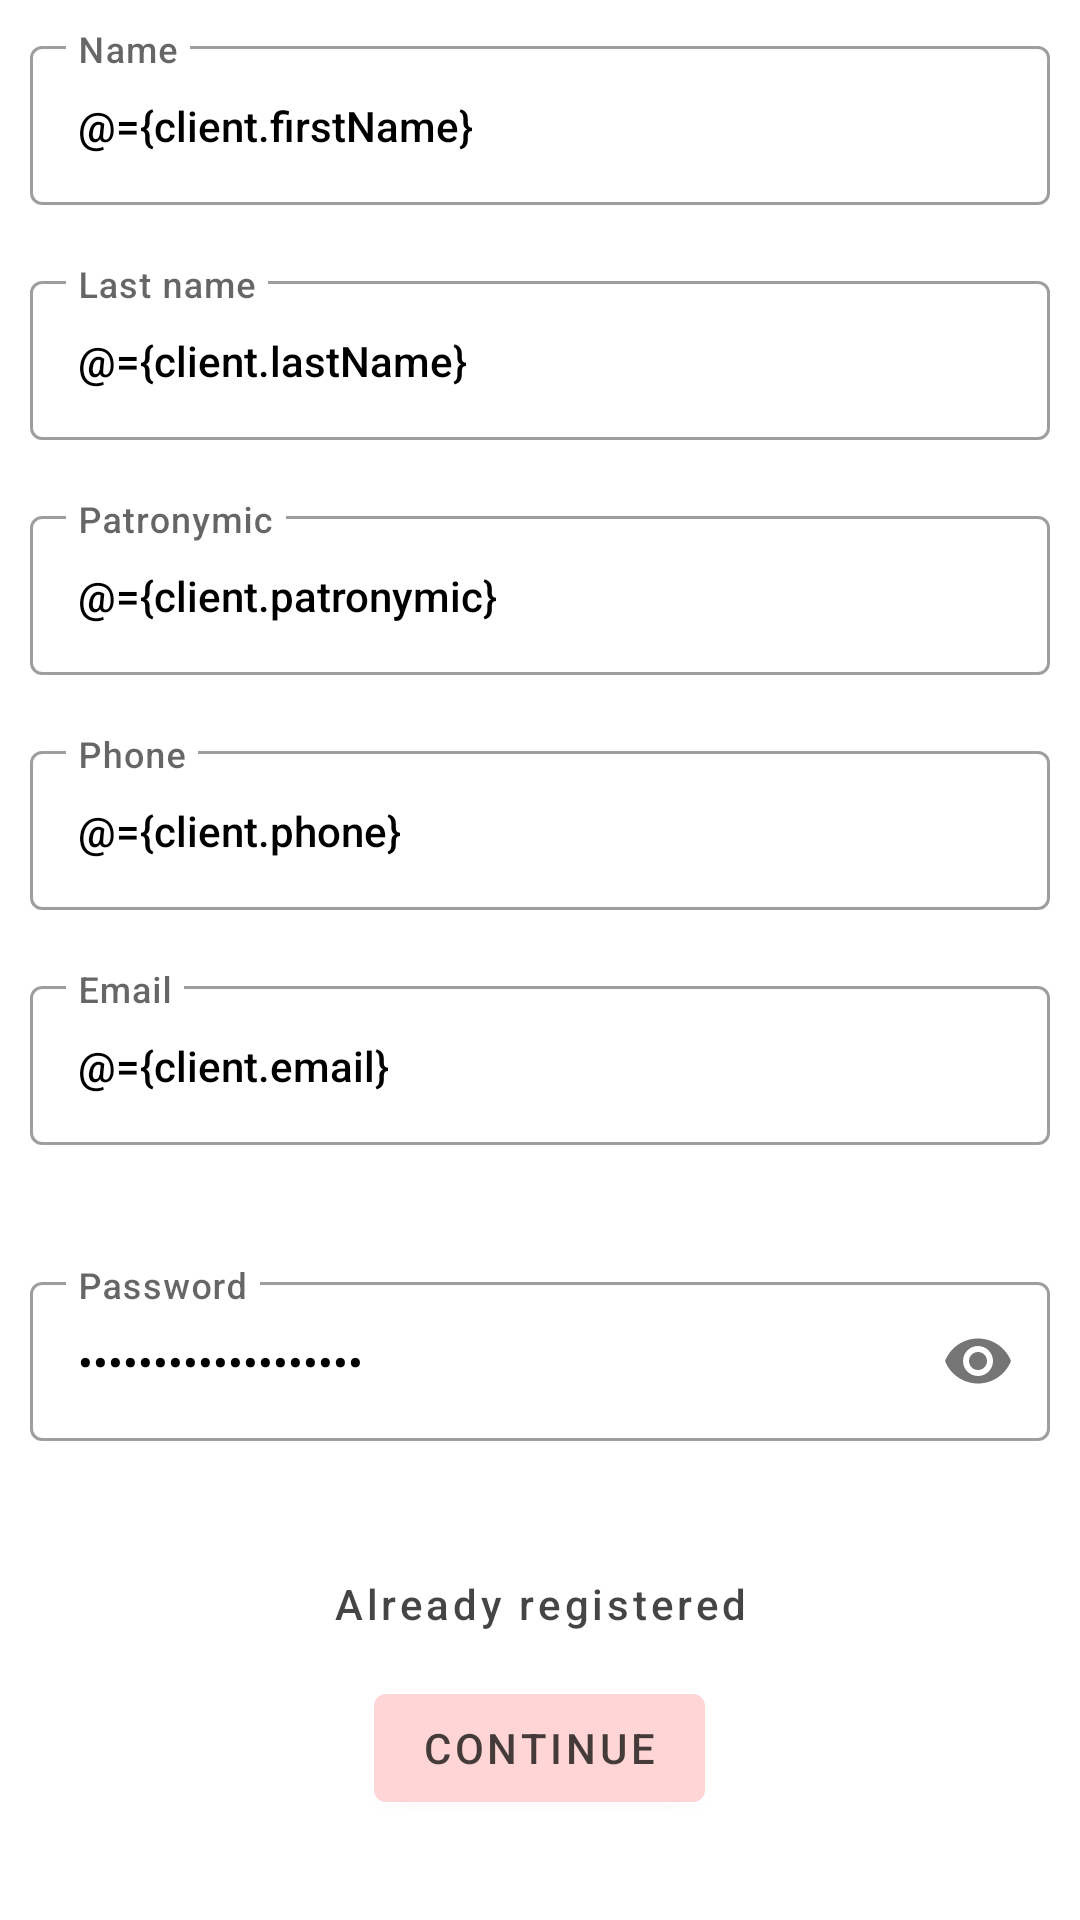

Android layout source for this screen:
<!-- AndroidManifest.xml: application theme AppTheme -->
<!-- res/layout/fragment_register.xml -->
<?xml version="1.0" encoding="utf-8"?>
<layout xmlns:android="http://schemas.android.com/apk/res/android"
    xmlns:tools="http://schemas.android.com/tools"
    xmlns:app="http://schemas.android.com/apk/res-auto">

    <data>
        <variable
            name="client"
            type="com.velveteyebrows.dto.ClientDTO" />
    </data>

    <ScrollView
        android:layout_width="match_parent"
        android:layout_height="match_parent">


        <LinearLayout
            android:id="@+id/reg_root"
            android:layout_width="match_parent"
            android:layout_height="match_parent"
            android:orientation="vertical"
            tools:context=".fragments.RegisterFragment">

            <com.google.android.material.textfield.TextInputLayout
                android:id="@+id/lay_ed_name"
                android:layout_width="match_parent"
                style="@style/Widget.MaterialComponents.TextInputLayout.OutlinedBox"
                android:layout_height="wrap_content"
                android:layout_marginHorizontal="10dp"
                android:layout_marginVertical="10dp"
                android:hint="Name">
                <com.google.android.material.textfield.TextInputEditText
                    android:id="@+id/ed_name"
                    style="@style/VelvetEyebrows.EditText"
                    android:text="@={client.firstName}"
                    android:layout_width="match_parent"
                    android:layout_height="wrap_content"
                    android:maxLines="1"/>
            </com.google.android.material.textfield.TextInputLayout>

            <com.google.android.material.textfield.TextInputLayout
                android:id="@+id/lay_ed_last_name"
                android:layout_width="match_parent"
                style="@style/Widget.MaterialComponents.TextInputLayout.OutlinedBox"
                android:layout_height="wrap_content"
                android:layout_marginHorizontal="10dp"
                android:layout_marginVertical="10dp"
                android:hint="Last name">
                <com.google.android.material.textfield.TextInputEditText
                    android:id="@+id/ed_last_name"
                    style="@style/VelvetEyebrows.EditText"
                    android:text="@={client.lastName}"
                    android:layout_width="match_parent"
                    android:layout_height="wrap_content"
                    android:maxLines="1"/>
            </com.google.android.material.textfield.TextInputLayout>

            <com.google.android.material.textfield.TextInputLayout
                android:id="@+id/lay_ed_patronymic"
                android:layout_width="match_parent"
                style="@style/Widget.MaterialComponents.TextInputLayout.OutlinedBox"
                android:layout_height="wrap_content"
                android:layout_marginHorizontal="10dp"
                android:layout_marginVertical="10dp"
                android:hint="Patronymic">
                <com.google.android.material.textfield.TextInputEditText
                    android:id="@+id/ed_patronymic"
                    style="@style/VelvetEyebrows.EditText"
                    android:text="@={client.patronymic}"
                    android:layout_width="match_parent"
                    android:layout_height="wrap_content"/>
            </com.google.android.material.textfield.TextInputLayout>

            <com.google.android.material.textfield.TextInputLayout
                android:id="@+id/lay_ed_phone"
                android:layout_width="match_parent"
                style="@style/Widget.MaterialComponents.TextInputLayout.OutlinedBox"
                android:layout_height="wrap_content"
                android:layout_marginHorizontal="10dp"
                android:layout_marginVertical="10dp"
                android:hint="Phone">
                <com.google.android.material.textfield.TextInputEditText
                    android:id="@+id/ed_phone"
                    style="@style/VelvetEyebrows.EditText"
                    android:text="@={client.phone}"
                    android:layout_width="match_parent"
                    android:layout_height="wrap_content"
                    android:maxLines="1"/>
            </com.google.android.material.textfield.TextInputLayout>

            <com.google.android.material.textfield.TextInputLayout
                android:id="@+id/lay_ed_email"
                android:layout_width="match_parent"
                style="@style/Widget.MaterialComponents.TextInputLayout.OutlinedBox"
                android:layout_height="wrap_content"
                android:layout_marginHorizontal="10dp"
                android:layout_marginVertical="10dp"
                android:hint="Email"
                app:errorEnabled="true">
                <com.google.android.material.textfield.TextInputEditText
                    android:id="@+id/ed_email"
                    style="@style/VelvetEyebrows.EditText"
                    android:text="@={client.email}"
                    android:inputType="textEmailAddress"
                    android:layout_width="match_parent"
                    android:layout_height="wrap_content"
                    android:maxLines="1"/>
            </com.google.android.material.textfield.TextInputLayout>

            <com.google.android.material.textfield.TextInputLayout
                android:id="@+id/lay_ed_password"
                android:layout_width="match_parent"
                style="@style/Widget.MaterialComponents.TextInputLayout.OutlinedBox"
                android:layout_height="wrap_content"
                android:layout_marginHorizontal="10dp"
                android:layout_marginVertical="10dp"
                android:hint="Password"
                app:passwordToggleEnabled="true"
                app:errorEnabled="true">
                <com.google.android.material.textfield.TextInputEditText
                    android:id="@+id/ed_password"
                    style="@style/VelvetEyebrows.EditText"
                    android:text="@={client.password}"
                    android:layout_width="match_parent"
                    android:layout_height="wrap_content"
                    android:maxLines="1"
                    android:inputType="textPassword"/>
            </com.google.android.material.textfield.TextInputLayout>

            <com.google.android.material.button.MaterialButton
                android:id="@+id/btn_req_to_login"
                style="@style/Widget.MaterialComponents.Button.TextButton"
                android:layout_gravity="center_horizontal"
                android:layout_width="wrap_content"
                android:layout_height="wrap_content"
                android:text="Already registered"
                android:textAllCaps="false"
                android:textColor="@color/bodyTextColor"/>

            <com.google.android.material.button.MaterialButton
                android:id="@+id/btn_reg_continue"
                android:layout_width="wrap_content"
                android:layout_height="wrap_content"
                android:layout_gravity="center_horizontal"
                android:textColor="@color/bodyTextColor"
                android:text="Continue"/>
        </LinearLayout>

    </ScrollView>
</layout>
<!-- resources referenced by this layout -->
<resources>
  <color name="bodyTextColor">#BA000000</color>
  <style name="VelvetEyebrows.EditText" parent="">
          <item name="maxLines">1</item>
          <item name="android:textAppearance">@style/VelvetEyebrows.EditText.TextApearance</item>
      </style>
  <style name="AppTheme" parent="Theme.MaterialComponents.Light.NoActionBar">
          
          <item name="colorPrimary">@color/primaryColor</item>
          <item name="colorPrimaryDark">@color/primaryDarkColor</item>
          <item name="colorAccent">@color/secondaryColor</item>
          <item name="android:textColorPrimary">@color/primaryTextColor</item>
      </style>
  <style name="VelvetEyebrows.EditText.TextApearance" parent="TextAppearance.AppCompat.Body2">
          <item name="android:textColor">@color/bodyTextColor</item>
      </style>
  <color name="primaryColor">#ffd6d5</color>
  <color name="primaryDarkColor">#cba5a4</color>
  <color name="secondaryColor">#ec407a</color>
  <color name="primaryTextColor">#000000</color>
</resources>
